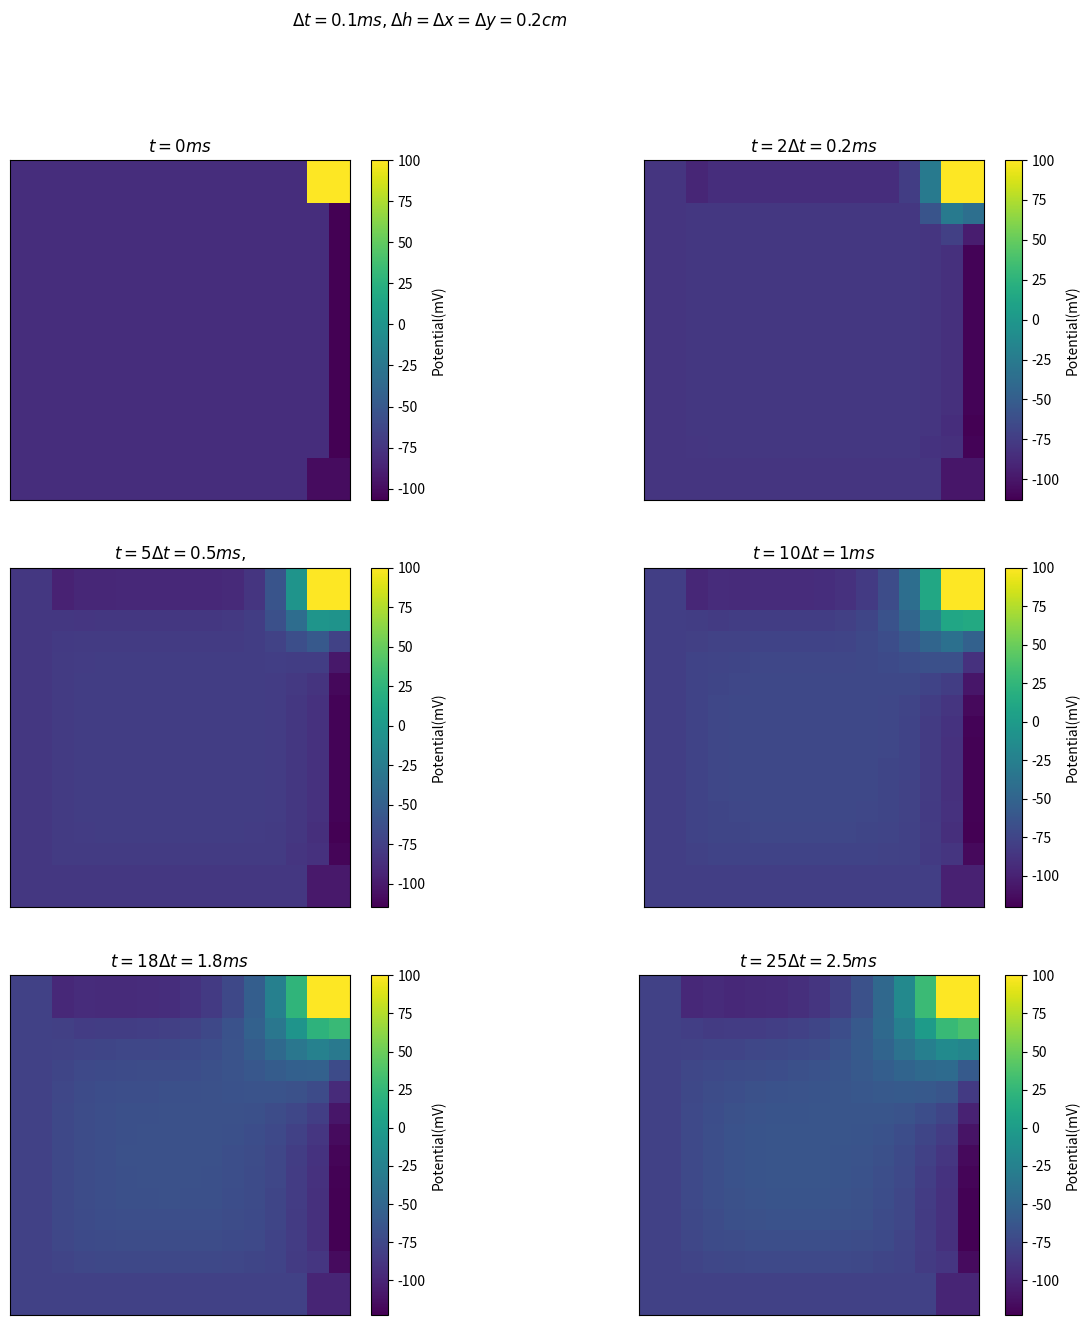

The matplotlib source for this figure:
# Written by Akwasi Darkwah Akwaboah
# Description: Finite Difference Method (FDM) to simulate tissue potential
# Date: 11/26/2019

import numpy as np
import matplotlib.pyplot as plt
import matplotlib.colors as colors

# Step 1: Initialize the grid numbers for the solution regions
delta_t = 0.01
#delta_t = 0.01 * 1.50

delta_h = 0.2
#delta_h = 0.2 * 1.5

time_limit = 27
t = np.arange(0.0, time_limit * delta_t, delta_t)
x = np.arange(0.0, 3 + delta_h, delta_h)
y = np.arange(0.0, 3 + delta_h, delta_h)

R = 1
Cm = 1

r = ((R / Cm) * (delta_t)) / (delta_h ** 2)
print(r)

#mesh grid node initialization
V = np.ones((len(x), len(y), time_limit), dtype='float64') * -80  #initial resting potential
Anode = 100
Cathode = -100

# Initialize boundary conditions for each time iteration
# Electrode Stimulation
V[-2:, -2:,:] = Anode  # top right corner
V[:2, -2:, :] = Cathode  # bottom left corner

# #impulse
# V[-2:, -2:, 0] = Anode  # top right corner
# V[:2, -2:, 0] = Cathode  # bottom left corner

V[:, 0, :] = V[:, 1, :]  # left - no flux
V[len(x) - 1, :, :] = V[len(x) - 2, :, :]  # top - no flux
V[0, :, :] = V[1, :, :]  # bottom - no flux
V[:, len(x) - 1, :] = (4 / 3) * V[:, len(x) - 2, :]  # right flux

# Step 2: approximate derivative | finite difference - written by Akwasi
for k in np.arange(0, len(t) - 1):  # time
    for j in np.arange(1, len(y) - 1):  # do not include boundaries
        for i in np.arange(1, len(x) - 1):
            V[i, j, k + 1] = r * (V[j, i + 1, k] + V[j, i - 1, k] + V[j + 1, i, k] + V[j - 1, i, k]) - (
                        (4 * r / R) + delta_t - 1) * V[j, i, k]
    # ensure boundary conditions are maintained through the time course
    V[:, len(x) - 1, :] = (4 / 3) * V[:, len(x) - 2, :]  # right
    V[1, :, :] = V[0, :, :]  # bottom
    V[:, 1, :] = V[:, 0, :]  # left
    V[len(x) - 1, :, :] = V[len(x) - 2, :, :]  # top

    V[-2:, -2:, :] = Anode  # top right corner
    V[:2, -2:, :] = Cathode  # bottom left

    # # impulse propagation
    # V[-2:, -2:, 0] = Anode  # top right corner
    # V[:2, -2:, 0] = Cathode  # bottom left corner

# V = np.flip(V, axis = 0)
for time in np.arange(0, 1, 5):
    fig = plt.figure(figsize=(15, 15))
    fig.suptitle('$\Delta t = 0.1ms, \Delta h = \Delta x = \Delta y = 0.2cm$')
    ax = fig.add_subplot(321)
    im = plt.imshow(V[:, :, time], origin='lower')
    plt.title('$t = 0ms$')
    im.axes.get_xaxis().set_visible(False)
    im.axes.get_yaxis().set_visible(False)
    fig.colorbar(im, label='Potential(mV)', fraction=0.046, pad=0.04)
    #fig.tight_layout()

    ax = fig.add_subplot(322)
    im = plt.imshow(V[:, :, 2], origin='lower')
    plt.title('$t = 2\Delta t = 0.2ms$')
    im.axes.get_xaxis().set_visible(False) #Akwasi
    im.axes.get_yaxis().set_visible(False)
    fig.colorbar(im, label='Potential(mV)', fraction=0.046, pad=0.04)

    ax = fig.add_subplot(323)
    im = plt.imshow(V[:, :, time + 5], origin='lower')
    plt.title('$t = 5\Delta t = 0.5ms, $')
    im.axes.get_xaxis().set_visible(False)
    im.axes.get_yaxis().set_visible(False)
    fig.colorbar(im, label='Potential(mV)', fraction=0.046, pad=0.04)
    #fig.tight_layout() #Akwasi

    ax = fig.add_subplot(324)
    im = plt.imshow(V[:, :, time + 10], origin='lower')
    plt.title('$t = 10\Delta t = 1ms$')
    im.axes.get_xaxis().set_visible(False)
    im.axes.get_yaxis().set_visible(False)
    fig.colorbar(im, label='Potential(mV)', fraction=0.046, pad=0.04)
    #fig.tight_layout()

    ax = fig.add_subplot(325)
    im = plt.imshow(V[:, :, time + 18], origin='lower')
    plt.title('$t = 18\Delta t = 1.8ms$')
    im.axes.get_xaxis().set_visible(False)
    im.axes.get_yaxis().set_visible(False)
    fig.colorbar(im, label='Potential(mV)', fraction=0.046, pad=0.04)
    #fig.tight_layout()

    ax = fig.add_subplot(326)
    im = plt.imshow(V[:, :, time + 25], origin='lower')
    plt.title('$t = 25\Delta t = 2.5ms$')
    im.axes.get_xaxis().set_visible(False)
    im.axes.get_yaxis().set_visible(False)
    fig.colorbar(im, label='Potential(mV)', fraction=0.046)
    #fig.tight_layout() #Akwasi

plt.show()